Dataset: dataset (GitHub, JuuuuuJu/EECampEdu). Classes: down gesture, left gesture, null no gesture, palm gesture, right gesture, rock gesture, stone gesture, thumb gesture.

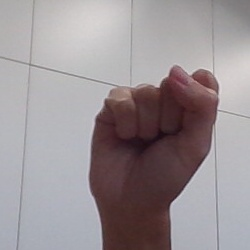
Label: stone gesture

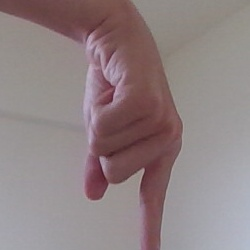
Label: down gesture

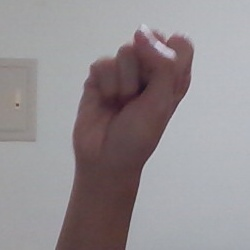
Label: null no gesture

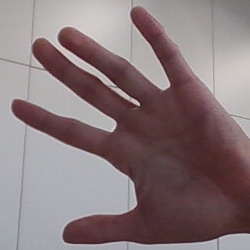
Label: palm gesture

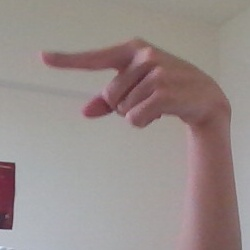
Label: left gesture

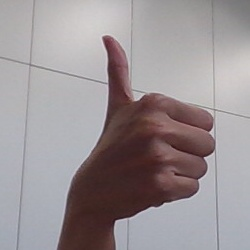
Label: thumb gesture
